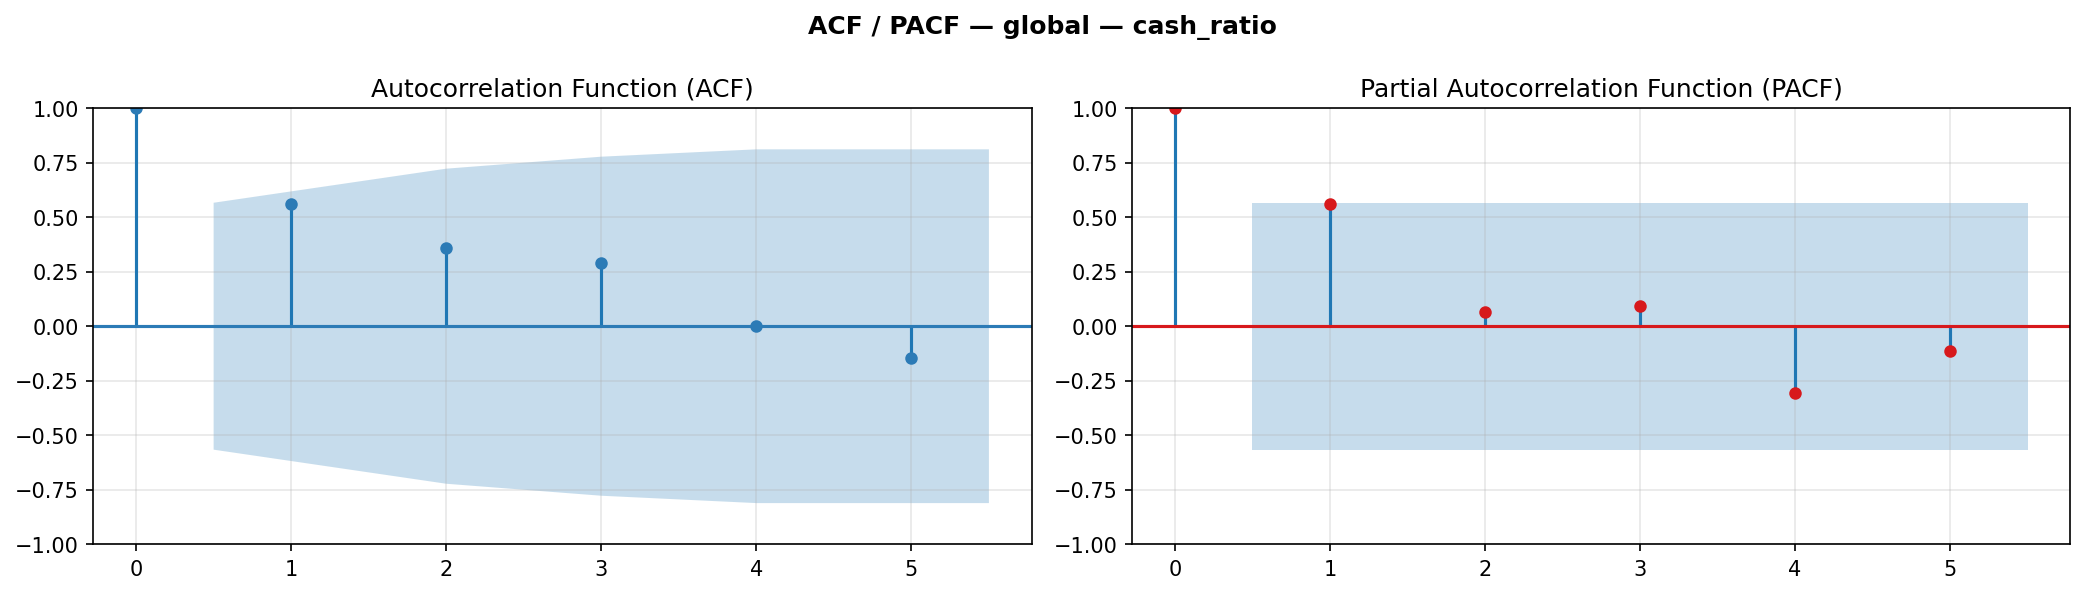

Data behind this chart, as committed beside it:
lag, acf, acf_ci_low, acf_ci_hi, pacf, pacf_ci_low, pacf_ci_hi
0, 1.0, 1.0, 1.0, 1.0, 1.0, 1.0
1, 0.5604, -0.005355, 1.126, 0.5604, -0.005355, 1.126
2, 0.3586, -0.3633, 1.081, 0.06496, -0.5008, 0.6308
3, 0.2891, -0.4878, 1.066, 0.09479, -0.471, 0.6606
4, 0.0007249, -0.8099, 0.8113, -0.3067, -0.8725, 0.2591
5, -0.1438, -0.9544, 0.6668, -0.1126, -0.6784, 0.4532
